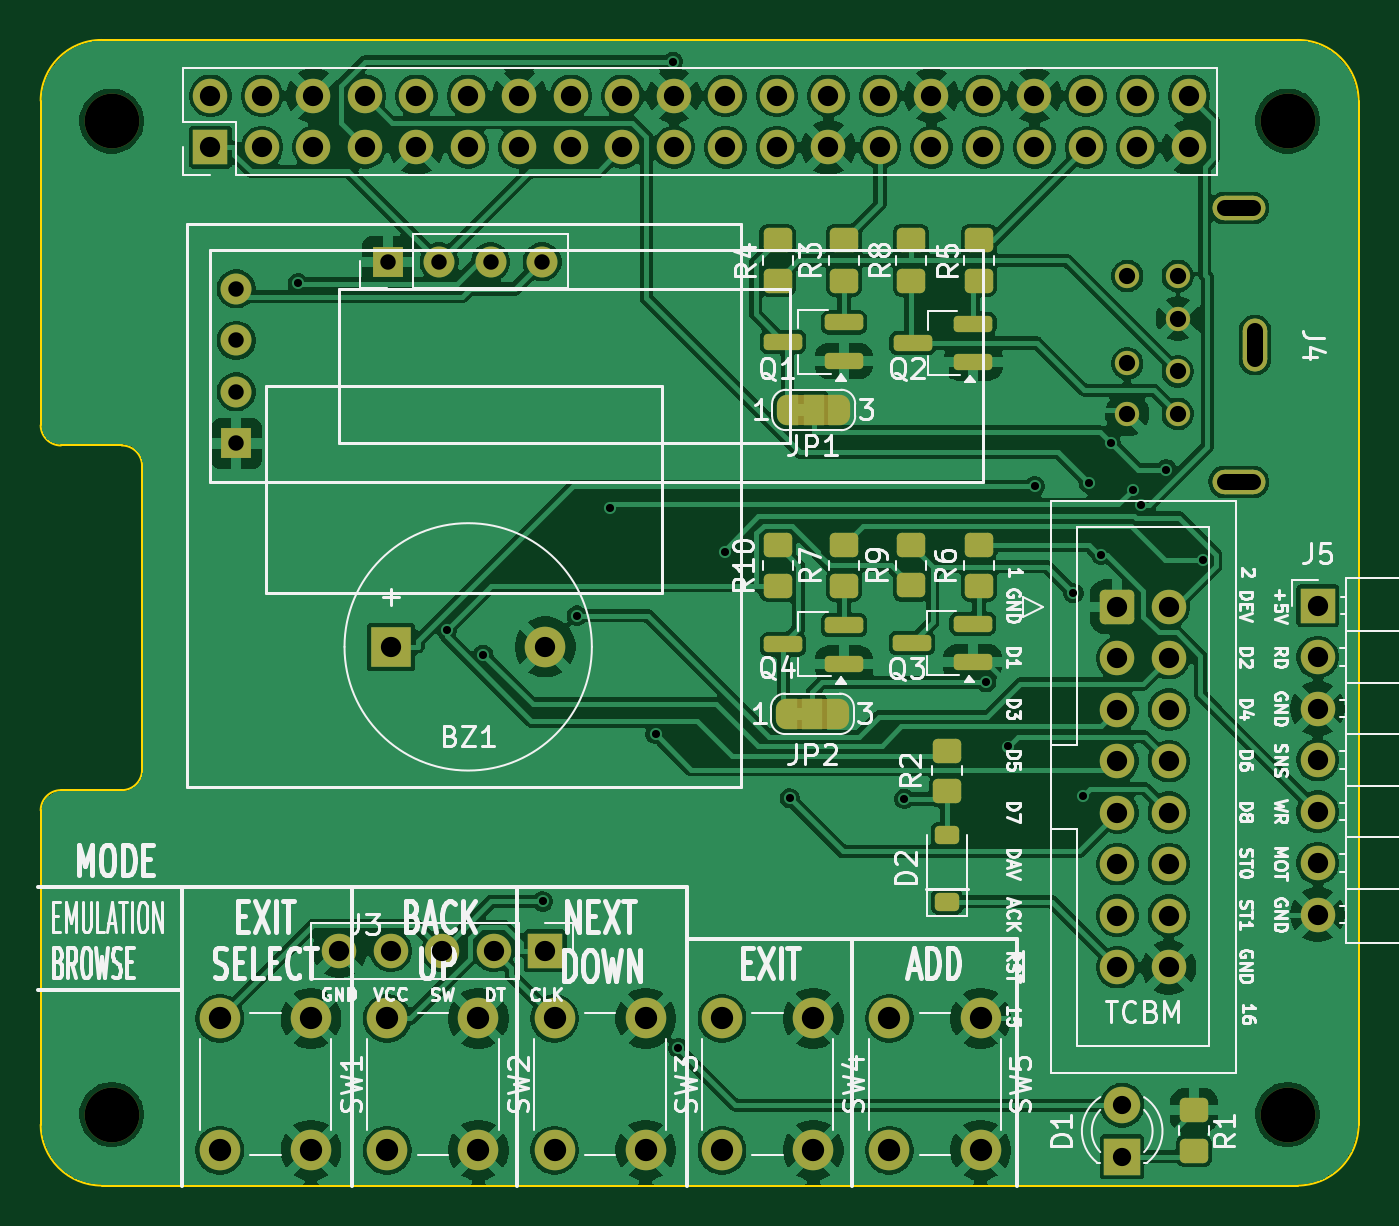
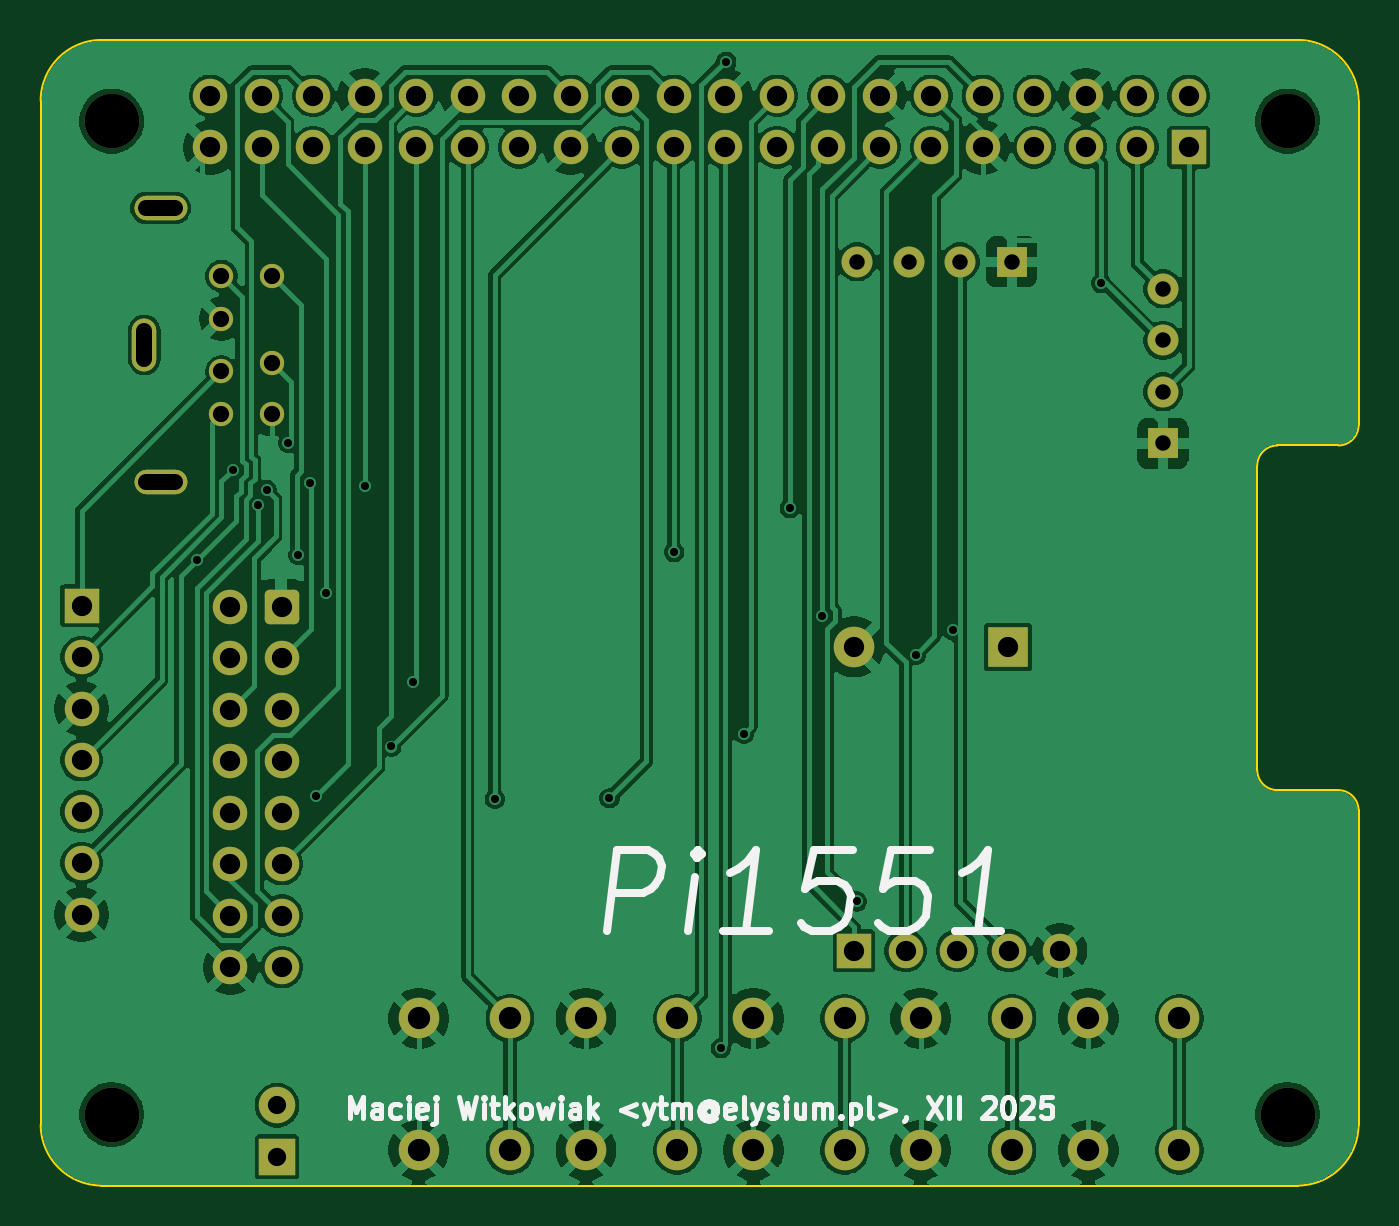
Circuit board: 11 layer files. Board 65.0 x 56.5 mm.
- bottom_copper: RPi_Hat-B_Cu.gbl (156193 bytes)
- bottom_mask: RPi_Hat-B_Mask.gbs (4425 bytes)
- paste: RPi_Hat-B_Paste.gbp (483 bytes)
- bottom_silk: RPi_Hat-B_Silkscreen.gbo (18532 bytes)
- outline: RPi_Hat-Edge_Cuts.gm1 (1491 bytes)
- top_copper: RPi_Hat-F_Cu.gtl (228225 bytes)
- top_mask: RPi_Hat-F_Mask.gts (7212 bytes)
- paste: RPi_Hat-F_Paste.gtp (2309 bytes)
- top_silk: RPi_Hat-F_Silkscreen.gto (102273 bytes)
- drill: RPi_Hat-NPTH.drl (397 bytes)
- drill: RPi_Hat-PTH.drl (2698 bytes)

=== bottom_copper: RPi_Hat-B_Cu.gbl (156193 bytes, source omitted) ===
=== bottom_mask: RPi_Hat-B_Mask.gbs ===
G04 #@! TF.GenerationSoftware,KiCad,Pcbnew,9.0.6*
G04 #@! TF.CreationDate,2025-12-28T20:23:00+01:00*
G04 #@! TF.ProjectId,RPi_Hat,5250695f-4861-4742-9e6b-696361645f70,2*
G04 #@! TF.SameCoordinates,Original*
G04 #@! TF.FileFunction,Soldermask,Bot*
G04 #@! TF.FilePolarity,Negative*
%FSLAX46Y46*%
G04 Gerber Fmt 4.6, Leading zero omitted, Abs format (unit mm)*
G04 Created by KiCad (PCBNEW 9.0.6) date 2025-12-28 20:23:00*
%MOMM*%
%LPD*%
G01*
G04 APERTURE LIST*
G04 Aperture macros list*
%AMRoundRect*
0 Rectangle with rounded corners*
0 $1 Rounding radius*
0 $2 $3 $4 $5 $6 $7 $8 $9 X,Y pos of 4 corners*
0 Add a 4 corners polygon primitive as box body*
4,1,4,$2,$3,$4,$5,$6,$7,$8,$9,$2,$3,0*
0 Add four circle primitives for the rounded corners*
1,1,$1+$1,$2,$3*
1,1,$1+$1,$4,$5*
1,1,$1+$1,$6,$7*
1,1,$1+$1,$8,$9*
0 Add four rect primitives between the rounded corners*
20,1,$1+$1,$2,$3,$4,$5,0*
20,1,$1+$1,$4,$5,$6,$7,0*
20,1,$1+$1,$6,$7,$8,$9,0*
20,1,$1+$1,$8,$9,$2,$3,0*%
G04 Aperture macros list end*
%ADD10R,1.700000X1.700000*%
%ADD11C,1.700000*%
%ADD12R,2.000000X2.000000*%
%ADD13C,2.000000*%
%ADD14R,1.800000X1.800000*%
%ADD15C,1.800000*%
%ADD16R,1.524000X1.524000*%
%ADD17C,1.524000*%
%ADD18C,2.700000*%
%ADD19RoundRect,0.250000X-0.600000X-0.600000X0.600000X-0.600000X0.600000X0.600000X-0.600000X0.600000X0*%
%ADD20C,1.200000*%
%ADD21RoundRect,0.600000X-0.700000X-0.000010X0.700000X-0.000010X0.700000X0.000010X-0.700000X0.000010X0*%
%ADD22RoundRect,0.600000X-0.000010X0.700000X-0.000010X-0.700000X0.000010X-0.700000X0.000010X0.700000X0*%
G04 APERTURE END LIST*
D10*
X31870000Y-33870000D03*
D11*
X31870000Y-31330000D03*
X34410000Y-33870000D03*
X34410000Y-31330000D03*
X36950000Y-33870000D03*
X36950000Y-31330000D03*
X39490000Y-33870000D03*
X39490000Y-31330000D03*
X42030000Y-33870000D03*
X42030000Y-31330000D03*
X44570000Y-33870000D03*
X44570000Y-31330000D03*
X47110000Y-33870000D03*
X47110000Y-31330000D03*
X49650000Y-33870000D03*
X49650000Y-31330000D03*
X52190000Y-33870000D03*
X52190000Y-31330000D03*
X54730000Y-33870000D03*
X54730000Y-31330000D03*
X57270000Y-33870000D03*
X57270000Y-31330000D03*
X59810000Y-33870000D03*
X59810000Y-31330000D03*
X62350000Y-33870000D03*
X62350000Y-31330000D03*
X64890000Y-33870000D03*
X64890000Y-31330000D03*
X67430000Y-33870000D03*
X67430000Y-31330000D03*
X69970000Y-33870000D03*
X69970000Y-31330000D03*
X72510000Y-33870000D03*
X72510000Y-31330000D03*
X75050000Y-33870000D03*
X75050000Y-31330000D03*
X77590000Y-33870000D03*
X77590000Y-31330000D03*
X80130000Y-33870000D03*
X80130000Y-31330000D03*
D12*
X40780000Y-58508000D03*
D13*
X48380000Y-58508000D03*
D14*
X76835000Y-83654000D03*
D15*
X76835000Y-81114000D03*
D13*
X36830000Y-76835000D03*
X36830000Y-83335000D03*
X32330000Y-76835000D03*
X32330000Y-83335000D03*
X45085000Y-76835000D03*
X45085000Y-83335000D03*
X40585000Y-76835000D03*
X40585000Y-83335000D03*
X53340000Y-76835000D03*
X53340000Y-83335000D03*
X48840000Y-76835000D03*
X48840000Y-83335000D03*
X61595000Y-76835000D03*
X61595000Y-83335000D03*
X57095000Y-76835000D03*
X57095000Y-83335000D03*
X69850000Y-76835000D03*
X69850000Y-83335000D03*
X65350000Y-76835000D03*
X65350000Y-83335000D03*
D16*
X40605000Y-39520000D03*
D17*
X43145000Y-39520000D03*
X45685000Y-39520000D03*
X48225000Y-39520000D03*
D16*
X33140000Y-48475000D03*
D17*
X33140000Y-45935000D03*
X33140000Y-43395000D03*
X33140000Y-40855000D03*
D10*
X48380000Y-73494000D03*
D11*
X45840000Y-73494000D03*
X43300000Y-73494000D03*
X40760000Y-73494000D03*
X38220000Y-73494000D03*
D18*
X26995000Y-32575000D03*
X84995000Y-32575000D03*
X26995000Y-81575000D03*
D19*
X76599400Y-56526800D03*
D11*
X79139400Y-56526800D03*
X76599400Y-59066800D03*
X79139400Y-59066800D03*
X76599400Y-61606800D03*
X79139400Y-61606800D03*
X76599400Y-64146800D03*
X79139400Y-64146800D03*
X76599400Y-66686800D03*
X79139400Y-66686800D03*
X76599400Y-69226800D03*
X79139400Y-69226800D03*
X76599400Y-71766800D03*
X79139400Y-71766800D03*
X76599400Y-74306800D03*
X79139400Y-74306800D03*
D10*
X86480000Y-56476000D03*
D11*
X86480000Y-59016000D03*
X86480000Y-61556000D03*
X86480000Y-64096000D03*
X86480000Y-66636000D03*
X86480000Y-69176000D03*
X86480000Y-71716000D03*
D18*
X84995000Y-81575000D03*
D20*
X79582000Y-42320000D03*
X79582000Y-44920000D03*
X79582000Y-40220000D03*
X79582000Y-47020000D03*
X77082000Y-40220000D03*
X77082000Y-44520000D03*
X77082000Y-47020000D03*
D21*
X82582000Y-36870000D03*
D22*
X83382000Y-43620000D03*
D21*
X82582000Y-50370000D03*
M02*

=== paste: RPi_Hat-B_Paste.gbp ===
G04 #@! TF.GenerationSoftware,KiCad,Pcbnew,9.0.6*
G04 #@! TF.CreationDate,2025-12-28T20:22:59+01:00*
G04 #@! TF.ProjectId,RPi_Hat,5250695f-4861-4742-9e6b-696361645f70,2*
G04 #@! TF.SameCoordinates,Original*
G04 #@! TF.FileFunction,Paste,Bot*
G04 #@! TF.FilePolarity,Positive*
%FSLAX46Y46*%
G04 Gerber Fmt 4.6, Leading zero omitted, Abs format (unit mm)*
G04 Created by KiCad (PCBNEW 9.0.6) date 2025-12-28 20:22:59*
%MOMM*%
%LPD*%
G01*
G04 APERTURE LIST*
G04 APERTURE END LIST*
M02*

=== bottom_silk: RPi_Hat-B_Silkscreen.gbo (18532 bytes, source omitted) ===
=== outline: RPi_Hat-Edge_Cuts.gm1 ===
G04 #@! TF.GenerationSoftware,KiCad,Pcbnew,9.0.6*
G04 #@! TF.CreationDate,2025-12-28T20:23:00+01:00*
G04 #@! TF.ProjectId,RPi_Hat,5250695f-4861-4742-9e6b-696361645f70,2*
G04 #@! TF.SameCoordinates,Original*
G04 #@! TF.FileFunction,Profile,NP*
%FSLAX46Y46*%
G04 Gerber Fmt 4.6, Leading zero omitted, Abs format (unit mm)*
G04 Created by KiCad (PCBNEW 9.0.6) date 2025-12-28 20:23:00*
%MOMM*%
%LPD*%
G01*
G04 APERTURE LIST*
G04 #@! TA.AperFunction,Profile*
%ADD10C,0.100000*%
G04 #@! TD*
G04 APERTURE END LIST*
D10*
X85495000Y-28575000D02*
G75*
G02*
X88495000Y-31575000I0J-3000000D01*
G01*
X23495000Y-31575000D02*
G75*
G02*
X26495000Y-28575000I3000000J0D01*
G01*
X26495000Y-85075000D02*
G75*
G02*
X23495000Y-82075000I0J3000000D01*
G01*
X88495000Y-82075000D02*
G75*
G02*
X85495000Y-85075000I-3000000J0D01*
G01*
X24495000Y-48575000D02*
G75*
G02*
X23495000Y-47575000I0J1000000D01*
G01*
X27495000Y-48575000D02*
G75*
G02*
X28495000Y-49575000I0J-1000000D01*
G01*
X28495000Y-64575000D02*
G75*
G02*
X27495000Y-65575000I-1000000J0D01*
G01*
X23495000Y-66575000D02*
G75*
G02*
X24495000Y-65575000I1000000J0D01*
G01*
X26495000Y-28575000D02*
X85495000Y-28575000D01*
X23495000Y-31575000D02*
X23495000Y-47575000D01*
X24495000Y-48575000D02*
X27495000Y-48575000D01*
X26495000Y-85075000D02*
X85495000Y-85075000D01*
X28495000Y-49575000D02*
X28495000Y-64575000D01*
X88495000Y-31575000D02*
X88495000Y-82075000D01*
X24495000Y-65575000D02*
X27495000Y-65575000D01*
X23495000Y-66575000D02*
X23495000Y-82075000D01*
M02*

=== top_copper: RPi_Hat-F_Cu.gtl (228225 bytes, source omitted) ===
=== top_mask: RPi_Hat-F_Mask.gts (7212 bytes, source omitted) ===
=== paste: RPi_Hat-F_Paste.gtp (2309 bytes, source withheld) ===
=== top_silk: RPi_Hat-F_Silkscreen.gto (102273 bytes, source omitted) ===
=== drill: RPi_Hat-NPTH.drl ===
M48
; DRILL file {KiCad 9.0.6} date 2025-12-28T20:23:16+0100
; FORMAT={-:-/ absolute / metric / decimal}
; #@! TF.CreationDate,2025-12-28T20:23:16+01:00
; #@! TF.GenerationSoftware,Kicad,Pcbnew,9.0.6
; #@! TF.FileFunction,NonPlated,1,2,NPTH
FMAT,2
METRIC
; #@! TA.AperFunction,NonPlated,NPTH,ComponentDrill
T1C2.700
%
G90
G05
T1
X26.995Y-32.575
X26.995Y-81.575
X84.995Y-32.575
X84.995Y-81.575
M30

=== drill: RPi_Hat-PTH.drl ===
M48
; DRILL file {KiCad 9.0.6} date 2025-12-28T20:23:16+0100
; FORMAT={-:-/ absolute / metric / decimal}
; #@! TF.CreationDate,2025-12-28T20:23:16+01:00
; #@! TF.GenerationSoftware,Kicad,Pcbnew,9.0.6
; #@! TF.FileFunction,Plated,1,2,PTH
FMAT,2
METRIC
; #@! TA.AperFunction,Plated,PTH,ViaDrill
T1C0.400
; #@! TA.AperFunction,Plated,PTH,ComponentDrill
T2C0.762
; #@! TA.AperFunction,Plated,PTH,ComponentDrill
T3C0.800
; #@! TA.AperFunction,Plated,PTH,ComponentDrill
T4C0.900
; #@! TA.AperFunction,Plated,PTH,ComponentDrill
T5C1.000
; #@! TA.AperFunction,Plated,PTH,ComponentDrill
T6C1.100
%
G90
G05
T1
X36.184Y-40.57
X43.516Y-57.692
X45.326Y-58.895
X48.255Y-71.065
X49.94Y-56.968
X51.55Y-51.664
X53.819Y-62.794
X54.679Y-29.645
X54.948Y-78.301
X57.245Y-53.84
X60.441Y-65.978
X66.096Y-66.007
X70.131Y-60.246
X71.202Y-63.422
X72.511Y-50.586
X74.433Y-55.867
X74.894Y-65.848
X75.189Y-50.431
X75.788Y-53.97
X76.278Y-48.446
X77.346Y-50.769
X77.76Y-51.506
X79.016Y-49.762
X80.798Y-54.239
T2
X33.14Y-40.855
X33.14Y-43.395
X33.14Y-45.935
X33.14Y-48.475
X40.605Y-39.52
X43.145Y-39.52
X45.685Y-39.52
X48.225Y-39.52
T3
X77.082Y-40.22
X77.082Y-44.52
X77.082Y-47.02
X79.582Y-40.22
X79.582Y-42.32
X79.582Y-44.92
X79.582Y-47.02
T4
X76.835Y-81.114
X76.835Y-83.654
T5
X31.87Y-31.33
X31.87Y-33.87
X34.41Y-31.33
X34.41Y-33.87
X36.95Y-31.33
X36.95Y-33.87
X38.22Y-73.494
X39.49Y-31.33
X39.49Y-33.87
X40.76Y-73.494
X40.78Y-58.508
X42.03Y-31.33
X42.03Y-33.87
X43.3Y-73.494
X44.57Y-31.33
X44.57Y-33.87
X45.84Y-73.494
X47.11Y-31.33
X47.11Y-33.87
X48.38Y-58.508
X48.38Y-73.494
X49.65Y-31.33
X49.65Y-33.87
X52.19Y-31.33
X52.19Y-33.87
X54.73Y-31.33
X54.73Y-33.87
X57.27Y-31.33
X57.27Y-33.87
X59.81Y-31.33
X59.81Y-33.87
X62.35Y-31.33
X62.35Y-33.87
X64.89Y-31.33
X64.89Y-33.87
X67.43Y-31.33
X67.43Y-33.87
X69.97Y-31.33
X69.97Y-33.87
X72.51Y-31.33
X72.51Y-33.87
X75.05Y-31.33
X75.05Y-33.87
X76.599Y-56.527
X76.599Y-59.067
X76.599Y-61.607
X76.599Y-64.147
X76.599Y-66.687
X76.599Y-69.227
X76.599Y-71.767
X76.599Y-74.307
X77.59Y-31.33
X77.59Y-33.87
X79.139Y-56.527
X79.139Y-59.067
X79.139Y-61.607
X79.139Y-64.147
X79.139Y-66.687
X79.139Y-69.227
X79.139Y-71.767
X79.139Y-74.307
X80.13Y-31.33
X80.13Y-33.87
X86.48Y-56.476
X86.48Y-59.016
X86.48Y-61.556
X86.48Y-64.096
X86.48Y-66.636
X86.48Y-69.176
X86.48Y-71.716
T6
X32.33Y-76.835
X32.33Y-83.335
X36.83Y-76.835
X36.83Y-83.335
X40.585Y-76.835
X40.585Y-83.335
X45.085Y-76.835
X45.085Y-83.335
X48.84Y-76.835
X48.84Y-83.335
X53.34Y-76.835
X53.34Y-83.335
X57.095Y-76.835
X57.095Y-83.335
X61.595Y-76.835
X61.595Y-83.335
X65.35Y-76.835
X65.35Y-83.335
X69.85Y-76.835
X69.85Y-83.335
T3
X81.882Y-36.87G85X83.282Y-36.87
G05
X81.882Y-50.37G85X83.282Y-50.37
G05
X83.382Y-42.92G85X83.382Y-44.32
G05
M30
